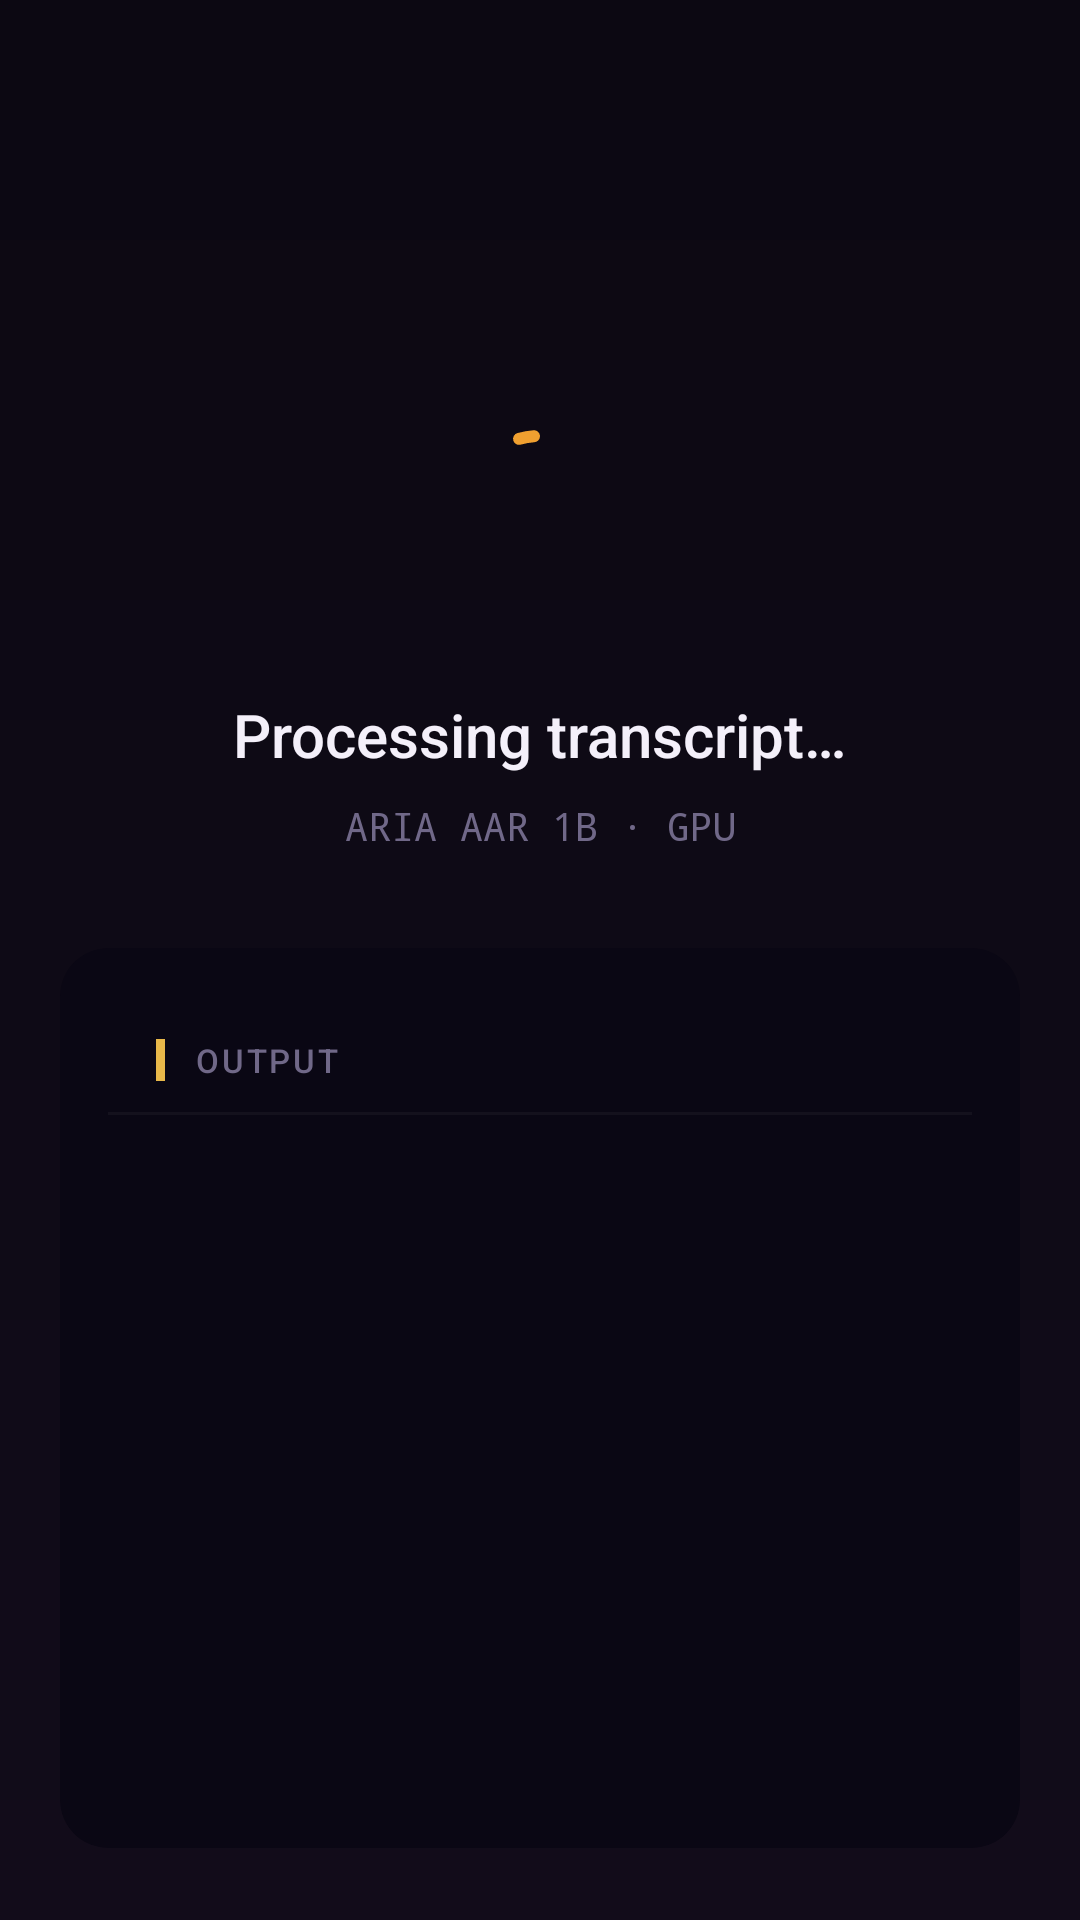

The Android layout XML behind this screen, and the referenced resources:
<!-- AndroidManifest.xml: application theme Theme.ARIA -->
<!-- res/layout/fragment_summarizing.xml -->
<?xml version="1.0" encoding="utf-8"?>
<androidx.constraintlayout.widget.ConstraintLayout
    xmlns:android="http://schemas.android.com/apk/res/android"
    xmlns:app="http://schemas.android.com/apk/res-auto"
    xmlns:tools="http://schemas.android.com/tools"
    android:layout_width="match_parent"
    android:layout_height="match_parent"
    android:background="@drawable/bg_gradient_main">

    
    <com.google.android.material.progressindicator.CircularProgressIndicator
        android:id="@+id/progress_summarizing"
        android:layout_width="wrap_content"
        android:layout_height="wrap_content"
        android:indeterminate="true"
        app:indicatorColor="@color/primary"
        app:indicatorSize="56dp"
        app:layout_constraintBottom_toTopOf="@id/text_status"
        app:layout_constraintEnd_toEndOf="parent"
        app:layout_constraintStart_toStartOf="parent"
        app:layout_constraintTop_toTopOf="parent"
        app:layout_constraintVertical_bias="0.25"
        app:layout_constraintVertical_chainStyle="packed"
        app:trackColor="@color/surface_container_high"
        app:trackThickness="4dp" />

    
    <TextView
        android:id="@+id/text_status"
        android:layout_width="wrap_content"
        android:layout_height="wrap_content"
        android:layout_marginTop="28dp"
        android:background="@null"
        android:fontFamily="sans-serif-medium"
        android:text="@string/status_summarizing"
        android:textColor="@color/text_primary"
        android:textSize="20sp"
        app:layout_constraintEnd_toEndOf="parent"
        app:layout_constraintStart_toStartOf="parent"
        app:layout_constraintTop_toBottomOf="@id/progress_summarizing" />

    <TextView
        android:id="@+id/text_model_info"
        android:layout_width="wrap_content"
        android:layout_height="wrap_content"
        android:layout_marginTop="8dp"
        android:background="@null"
        android:fontFamily="monospace"
        android:text="@string/summarizing_model_info"
        android:textColor="@color/text_tertiary"
        android:textSize="13sp"
        app:layout_constraintEnd_toEndOf="parent"
        app:layout_constraintStart_toStartOf="parent"
        app:layout_constraintTop_toBottomOf="@id/text_status" />

    
    <com.google.android.material.card.MaterialCardView
        android:layout_width="0dp"
        android:layout_height="0dp"
        android:layout_marginHorizontal="20dp"
        android:layout_marginTop="32dp"
        android:layout_marginBottom="24dp"
        app:cardBackgroundColor="@color/surface_container_lowest"
        app:cardCornerRadius="16dp"
        app:cardElevation="0dp"
        app:layout_constraintBottom_toBottomOf="parent"
        app:layout_constraintEnd_toEndOf="parent"
        app:layout_constraintHeight_max="300dp"
        app:layout_constraintStart_toStartOf="parent"
        app:layout_constraintTop_toBottomOf="@id/text_model_info"
        app:strokeColor="@color/card_border"
        app:strokeWidth="0dp">

        <LinearLayout
            android:layout_width="match_parent"
            android:layout_height="match_parent"
            android:orientation="vertical">

            
            <LinearLayout
                android:layout_width="match_parent"
                android:layout_height="wrap_content"
                android:gravity="center_vertical"
                android:orientation="horizontal"
                android:paddingHorizontal="16dp"
                android:paddingTop="14dp"
                android:paddingBottom="10dp">

                <View
                    android:layout_width="3dp"
                    android:layout_height="14dp"
                    android:background="@color/secondary" />

                <TextView
                    android:layout_width="wrap_content"
                    android:layout_height="wrap_content"
                    android:layout_marginStart="10dp"
                    android:background="@null"
                    android:fontFamily="sans-serif-medium"
                    android:letterSpacing="0.08"
                    android:text="OUTPUT"
                    android:textAllCaps="true"
                    android:textColor="@color/text_tertiary"
                    android:textSize="11sp" />

            </LinearLayout>

            <View
                android:layout_width="match_parent"
                android:layout_height="1dp"
                android:background="@color/divider" />

            <ScrollView
                android:layout_width="match_parent"
                android:layout_height="0dp"
                android:layout_weight="1">

                <TextView
                    android:id="@+id/text_streaming"
                    android:layout_width="match_parent"
                    android:layout_height="wrap_content"
                    android:background="@null"
                    android:fontFamily="monospace"
                    android:lineSpacingMultiplier="1.5"
                    android:padding="16dp"
                    android:textColor="@color/text_data"
                    android:textSize="13sp"
                    tools:text="Generating summary..." />

            </ScrollView>

        </LinearLayout>

    </com.google.android.material.card.MaterialCardView>

</androidx.constraintlayout.widget.ConstraintLayout>
<!-- resources referenced by this layout -->
<resources>
  <color name="card_border">#0FFFFFFF</color>
  <color name="divider">#0AFFFFFF</color>
  <color name="primary">#F0A030</color>
  <color name="secondary">#E8B84A</color>
  <color name="surface_container_high">#1C1628</color>
  <color name="surface_container_lowest">#0A0714</color>
  <color name="text_data">#E8B84A</color>
  <color name="text_primary">#F4F0FA</color>
  <color name="text_tertiary">#706888</color>
  <!-- drawable bg_gradient_main (drawable) -->
  <?xml version="1.0" encoding="utf-8"?>
  <shape xmlns:android="http://schemas.android.com/apk/res/android"
      android:shape="rectangle">
      <gradient
          android:type="linear"
          android:startColor="#0C0812"
          android:centerColor="#0E0A16"
          android:endColor="#120C1A"
          android:angle="270" />
  </shape>
  <string name="status_summarizing">@string/summarizing_processing</string>
  <string name="summarizing_model_info">ARIA AAR 1B · GPU</string>
  <color name="on_primary">#1C1008</color>
  <color name="primary_container">#3D2A10</color>
  <color name="on_primary_container">#FFDFA0</color>
  <color name="on_secondary">#1C1408</color>
  <color name="secondary_container">#4A3518</color>
  <color name="on_secondary_container">#FFE4A8</color>
  <color name="tertiary">#E8926A</color>
  <color name="on_tertiary">#1C1008</color>
  <color name="tertiary_container">#4A2A1C</color>
  <color name="on_tertiary_container">#FFD0B8</color>
  <color name="surface">#110D18</color>
  <color name="on_surface">#E8E0F0</color>
  <color name="surface_variant">#181224</color>
  <color name="on_surface_variant">#C0B8D0</color>
  <color name="background">#0C0812</color>
  <color name="on_background">#E8E0F0</color>
  <color name="error">#F06060</color>
  <color name="on_error">#400808</color>
  <color name="error_container">#601818</color>
  <color name="on_error_container">#FFD0D0</color>
  <color name="outline">#302848</color>
  <color name="outline_variant">#0CFFFFFF</color>
  <color name="nav_bar_bg">#0A0610</color>
  <color name="ripple">#28F0A030</color>
  <style name="Widget.ARIA.Button" parent="Widget.Material3.Button">
          <item name="android:textColor">@color/btn_primary_text</item>
          <item name="backgroundTint">@color/btn_primary_bg</item>
          <item name="cornerRadius">12dp</item>
          <item name="android:paddingStart">20dp</item>
          <item name="android:paddingEnd">20dp</item>
          <item name="android:paddingTop">12dp</item>
          <item name="android:paddingBottom">12dp</item>
          <item name="android:minHeight">48dp</item>
          <item name="android:letterSpacing">0.02</item>
          <item name="android:textAllCaps">false</item>
          <item name="android:fontFamily">sans-serif-medium</item>
          <item name="android:textSize">15sp</item>
      </style>
  <style name="Widget.ARIA.CardView" parent="Widget.Material3.CardView.Filled">
          <item name="cardBackgroundColor">@color/surface_container</item>
          <item name="cardCornerRadius">16dp</item>
          <item name="cardElevation">0dp</item>
          <item name="contentPadding">16dp</item>
          <item name="strokeColor">@color/card_border</item>
          <item name="strokeWidth">0dp</item>
      </style>
  <style name="Widget.ARIA.TextInputLayout" parent="Widget.Material3.TextInputLayout.OutlinedBox">
          <item name="boxBackgroundColor">@color/surface_container</item>
          <item name="boxStrokeColor">@color/outline</item>
          <item name="boxCornerRadiusTopStart">12dp</item>
          <item name="boxCornerRadiusTopEnd">12dp</item>
          <item name="boxCornerRadiusBottomStart">12dp</item>
          <item name="boxCornerRadiusBottomEnd">12dp</item>
          <item name="hintTextColor">@color/text_tertiary</item>
      </style>
  <color name="surface_container">#161020</color>
</resources>
